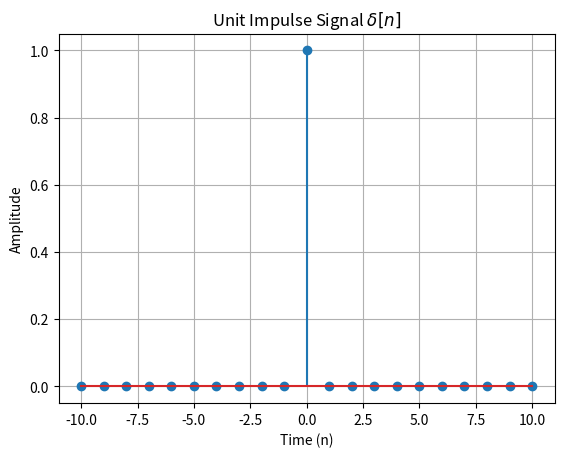

Recreate this plot in Python.
import numpy as np 
import matplotlib.pyplot as plt 

def unit_impulse(x_array): 
    signal = np.zeros_like(x_array) 
    zero_indices = np.where(x_array == 0)[0]
    
    if len(zero_indices) > 0:
        signal[zero_indices[0]] = 1
    else:
        print("Warning: n=0 is not within the specified start and stop range.")
        
    return signal 

start = -10  # Start value of the x-axis range 
stop = 10    # Stop value of the x-axis range 
step = 1     # Step size 

# Generate x-axis values 
x = np.arange(start, stop + step, step) 

# Generate unit impulse signal safely
impulse_signal = unit_impulse(x) 

# Plot
plt.stem(x, impulse_signal) 
plt.xlabel('Time (n)') 
plt.ylabel('Amplitude') 
plt.title('Unit Impulse Signal $\delta[n]$') 
plt.grid(True) 
plt.show()
